Run: headless pygame with SDL's dummy video driver; simulated clock (each Clock.tick advances the game by its frame time, no real sleeping); random seed 0; keys injected as events and as key.get_pressed() state; no mouse input.
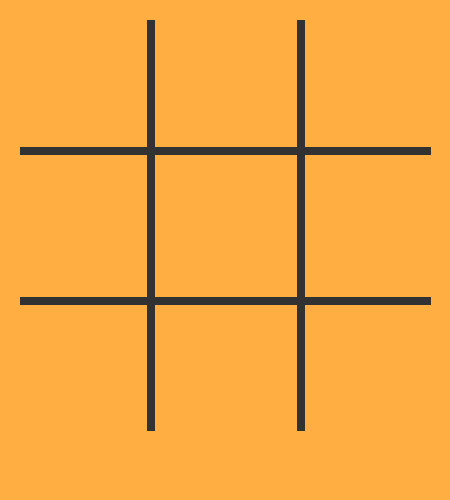
Frame 1 of 4 · flips 1–60 · no input
Frame 2 of 4 · flips 61–180 · tapped SPACE, RETURN · held RIGHT (→), D · screen unchanged from frame 1, image omitted
Frame 3 of 4 · flips 181–300 · held DOWN (↓), S · screen unchanged from frame 2, image omitted
Frame 4 of 4 · flips 301–420 · held LEFT (←), A, UP (↑), W · screen unchanged from frame 3, image omitted

The pygame program that drew these frames:

import pygame
from pygame.locals import *

pygame.init()
pygame.font.init()

font = pygame.font.SysFont('Courier New', 40)
window_size = (450, 500)
cell_size = 150

running = True
screen = pygame.display.set_mode(window_size)
pygame.display.set_caption('Tic Tac Toe')

class TicTacToe():

    def __init__(self, table_size):
        self.table_size = table_size
        self.cell_size = table_size // 3
        self.table_space = 20
        self.table = []

        for col in range(3):
            self.table.append([])
            for row in range(3):
                self.table[col].append("-")
        
        self.player = "X"
        self.winner = None
        self.taking_move = True
        self.running = True

        self.background_color = (255, 174, 66)
        self.table_color = (50, 50, 50)
        self.line_color = (190, 0, 10)
        self.instructions_color = (17, 53, 165)
        self.game_over_bg_color = (47, 98, 162)
        self.game_over_color = (255, 179, 1)
        self.font = pygame.font.SysFont('Courier New', 35)
        self.FPS = pygame.time.Clock()

    def main(self):
        screen.fill(self.background_color)
        self._draw_table()

        while self.running:
            for self.event in pygame.event.get():
                if self.event.type == pygame.QUIT:
                    self.running = False
            
            pygame.display.flip()
            self.FPS.tick(60)
    
    # Draws the game board
    def _draw_table(self):
        tb_space_point = (self.table_space, self.table_size - self.table_space)
        cell_space_point = (self.cell_size, self.cell_size * 2)
        row_1 = pygame.draw.line(
            screen, 
            self.table_color, 
            [
                tb_space_point[0],
                cell_space_point[0]
            ],
            [
                tb_space_point[1],
                cell_space_point[0]
            ],
            8
        )

        column_1 = pygame.draw.line(
            screen,
            self.table_color,
            [
                cell_space_point[0],
                tb_space_point[0]
            ],
            [
                cell_space_point[0],
                tb_space_point[1]
            ],
            8
        )

        row_2 = pygame.draw.line(
            screen,
            self.table_color,
            [
                tb_space_point[0],
                cell_space_point[1]
            ],
            [
                tb_space_point[1],
                cell_space_point[1]
            ],
            8
        )

        column_2 = pygame.draw.line(
            screen,
            self.table_color,
            [
                cell_space_point[1],
                tb_space_point[0]
            ],
            [
                cell_space_point[1],
                tb_space_point[1]
            ],
            8
        )

    def _move(self, pos):
        try:
            x, y = pos[0] // self.cell_size, pos[1] // self.cell_size
            if self.table[x][y] == "-":
                self.table[x][y] = self.player
                self._draw_char(x, y, self.player)
                self._game_check()
                self._change_player()
        except:
            print("You can only click inside the table area")

if __name__ == '__main__':
    g = TicTacToe(window_size[0])
    g.main()
